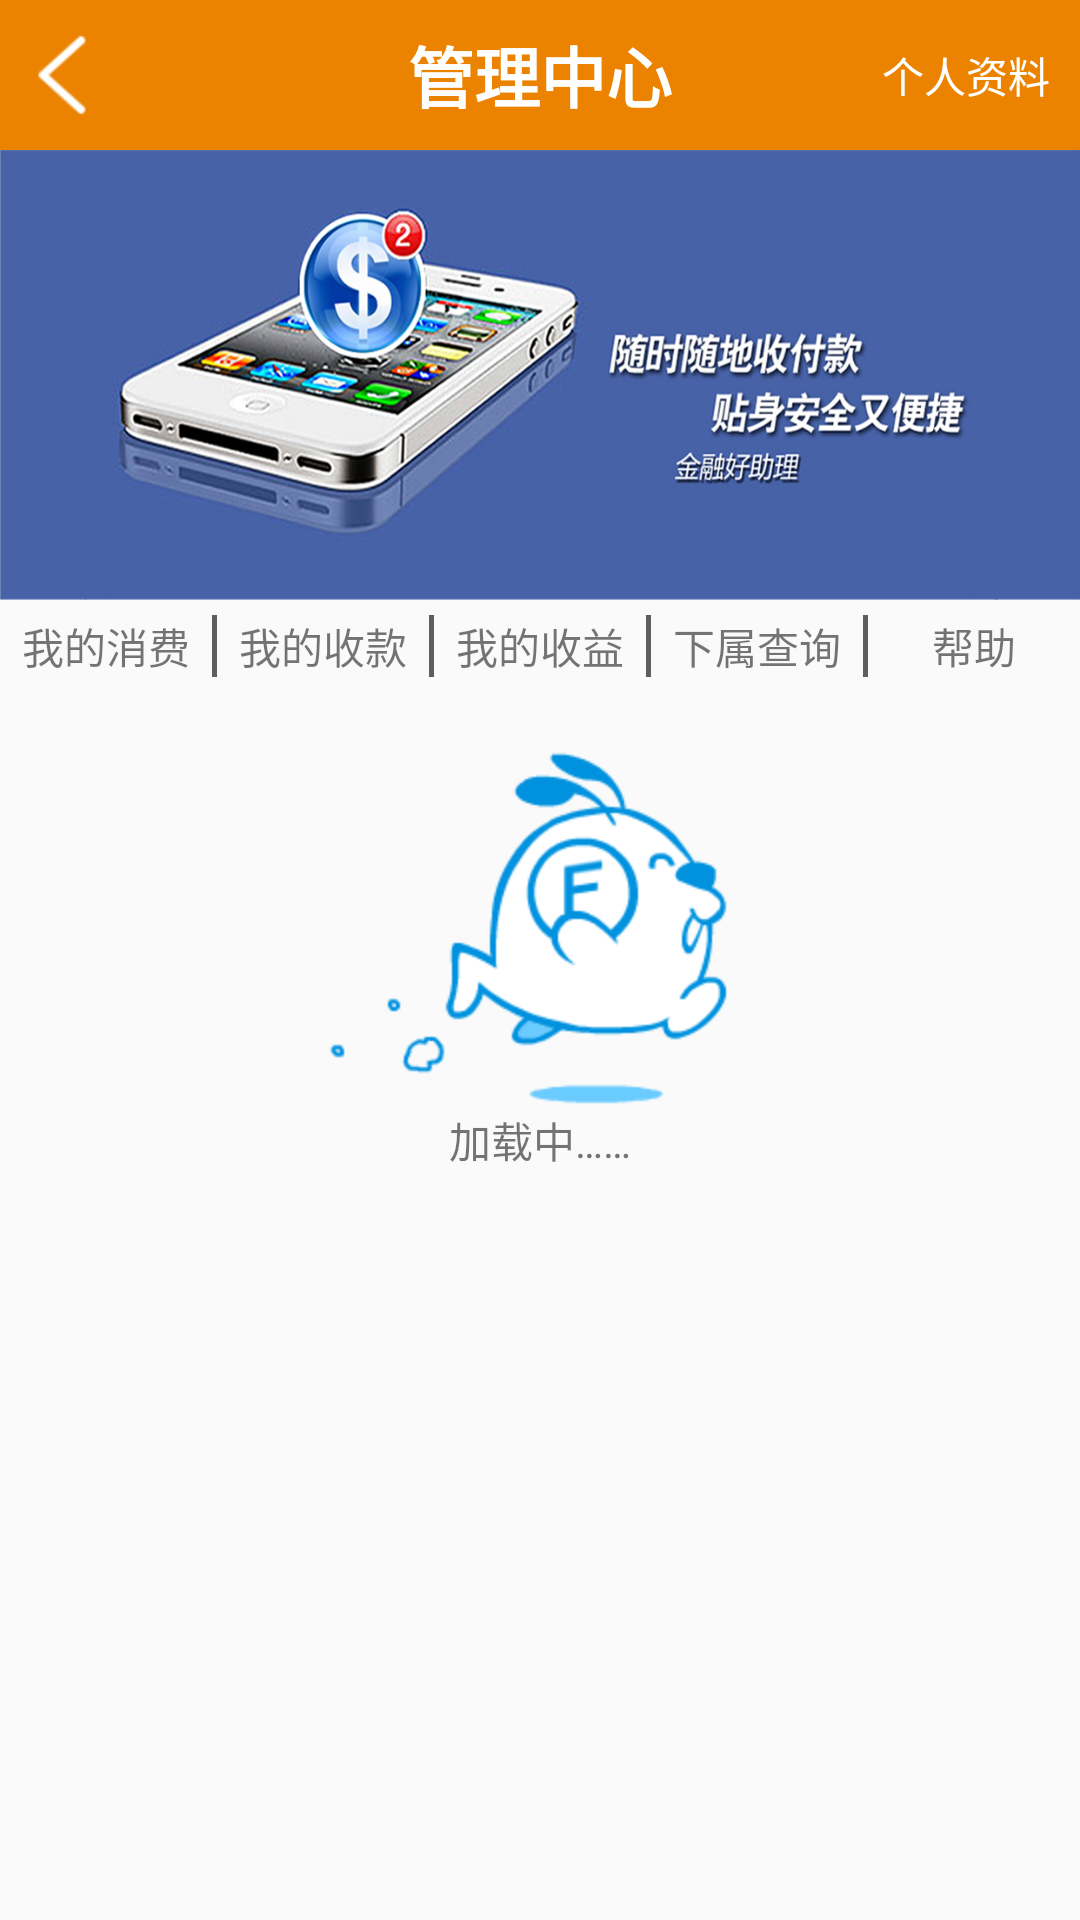

This screen was rendered from an Android layout file. Write that file and the resources it references.
<!-- AndroidManifest.xml: application theme Theme.AppCompat.Light.NoActionBar -->
<!-- res/layout/activity_my_manager.xml -->
<?xml version="1.0" encoding="utf-8"?>
<RelativeLayout
    xmlns:android="http://schemas.android.com/apk/res/android"
    xmlns:tools="http://schemas.android.com/tools"
    android:layout_width="match_parent"
    android:layout_height="match_parent"
    tools:context="com.zhongbang.sxb.managercenter.MyManagerActivity">
    <RelativeLayout
        android:id="@+id/relativeLayout1"
        android:layout_width="match_parent"
        android:layout_height="50dp"
        android:layout_alignParentLeft="true"
        android:layout_alignParentTop="true"
        android:background="@color/yellowLand"
        >
        <ImageView
            android:id="@+id/imageView_return"
            android:layout_width="wrap_content"
            android:layout_height="wrap_content"
            android:layout_alignParentLeft="true"
            android:layout_centerVertical="true"
            android:layout_marginBottom="5dp"
            android:layout_marginTop="5dp"
            android:src="@drawable/click" />
        <TextView
            android:id="@+id/textView_title"
            android:layout_width="wrap_content"
            android:layout_height="wrap_content"
            android:layout_centerHorizontal="true"
            android:layout_centerVertical="true"
            android:text="管理中心"
            android:textColor="@color/white"
            android:textAppearance="?android:attr/textAppearanceLarge"
            android:textStyle="bold" />
        <TextView
            android:id="@+id/tv_personData"
            android:layout_width="wrap_content"
            android:layout_height="match_parent"
            android:gravity="center"
            android:text="个人资料"
            android:textColor="@color/white"
            android:layout_alignParentRight="true"
            android:layout_centerVertical="true"
            android:layout_marginRight="10dp"/>
    </RelativeLayout>
    <RelativeLayout
        android:id="@+id/relativeLayout2"
        android:layout_width="match_parent"
        android:layout_height="150dp"
        android:layout_below="@+id/relativeLayout1">
        <ImageView
            android:layout_width="match_parent"
            android:layout_height="match_parent"
            android:scaleType="fitXY"
            android:src="@mipmap/img_top"/>
    </RelativeLayout>
    <LinearLayout
        android:id="@+id/linearLayout1"
        android:layout_width="match_parent"
        android:layout_height="wrap_content"
        android:layout_marginTop="5dp"
        android:layout_below="@+id/relativeLayout2">
        <TextView
            android:id="@+id/tv1"
            android:text="我的消费"
            style="@style/textView_manager"/>
        <View
            style="@style/view_manager"/>
        <TextView
            android:id="@+id/tv2"
            android:text="我的收款"
            style="@style/textView_manager"/>
        <View
            style="@style/view_manager"/>
        <TextView
            android:id="@+id/tv3"
            android:text="我的收益"
            style="@style/textView_manager"/>
        <View
            style="@style/view_manager"/>
        <TextView
            android:id="@+id/tv4"
            android:text="下属查询"
            style="@style/textView_manager"/>
        <View
            style="@style/view_manager"/>
        <TextView
            android:id="@+id/tv5"
            android:text="帮助"
            style="@style/textView_manager"/>
    </LinearLayout>
    <ListView
    android:id="@+id/listView_bill"
    android:layout_width="match_parent"
    android:layout_height="wrap_content"
    android:layout_below="@+id/linearLayout1"
    android:layout_marginTop="5dp"
    android:cacheColorHint="#00000000" >
    </ListView>
    <include layout="@layout/loading_item2"
             android:layout_height="match_parent"
             android:layout_width="match_parent"
        />
</RelativeLayout>
<!-- res/layout/loading_item2.xml (included above) -->
<?xml version="1.0" encoding="utf-8"?>
<RelativeLayout xmlns:android="http://schemas.android.com/apk/res/android"
    android:layout_width="match_parent"
    android:layout_height="match_parent"
    android:gravity="center"
    >

    <RelativeLayout
        android:id="@+id/rl_load"
        android:layout_width="wrap_content"
        android:layout_height="wrap_content"
        >
        <ImageView
            android:id="@+id/image_load"
            android:layout_width="wrap_content"
            android:layout_height="wrap_content"
            android:src="@drawable/loading2"
            android:layout_centerHorizontal="true"
            />
		<TextView 
		    android:id="@+id/textView1"
		    android:layout_width="wrap_content"
		    android:layout_height="wrap_content"
		    android:text="加载中……"
		    android:layout_below="@+id/image_load"
		    android:layout_centerHorizontal="true"/>
    </RelativeLayout>

</RelativeLayout>
<!-- resources referenced by this layout -->
<resources>
  <color name="white">#fff</color>
  <color name="yellowLand">#EB8300</color>
  <!-- drawable click (drawable) -->
  <?xml version="1.0" encoding="utf-8"?>
  <selector xmlns:android="http://schemas.android.com/apk/res/android" >
      <item android:state_pressed="true"
          android:drawable="@mipmap/common_btn_back_down">
      </item>
  	<item android:drawable="@mipmap/common_btn_back_normal">
      </item>
  </selector>
  <!-- drawable loading2 (drawable) -->
  <?xml version="1.0" encoding="utf-8"?>
  <animation-list xmlns:android="http://schemas.android.com/apk/res/android" >
      <item android:drawable="@mipmap/backup_database_2" android:duration="200"/>
      <item android:drawable="@mipmap/backup_database_4" android:duration="200"/>
      <item android:drawable="@mipmap/backup_database_6" android:duration="200"/>
      <item android:drawable="@mipmap/backup_database_8" android:duration="200"/>
      <item android:drawable="@mipmap/backup_database_10" android:duration="200"/>
      <item android:drawable="@mipmap/backup_database_12" android:duration="200"/>
      <item android:drawable="@mipmap/backup_database_14" android:duration="200"/>
      <item android:drawable="@mipmap/backup_database_16" android:duration="200"/>
      <item android:drawable="@mipmap/backup_database_18" android:duration="200"/>
      <item android:drawable="@mipmap/backup_database_20" android:duration="200"/>
  
  </animation-list>
  <!-- mipmap img_top: png bitmap (mipmap-hdpi, 348908 bytes) -->
  <style name="textView_manager">
          <item name="android:layout_width">0dp</item>
          <item name="android:layout_height">wrap_content</item>
          <item name="android:layout_weight">1</item>
          <item name="android:gravity">center</item>
      </style>
  <style name="view_manager">
          <item name="android:layout_width">1.5dp</item>
          <item name="android:layout_height">match_parent</item>
          <item name="android:background">@color/black</item>
      </style>
  <color name="black">#5E5E5E</color>
</resources>
